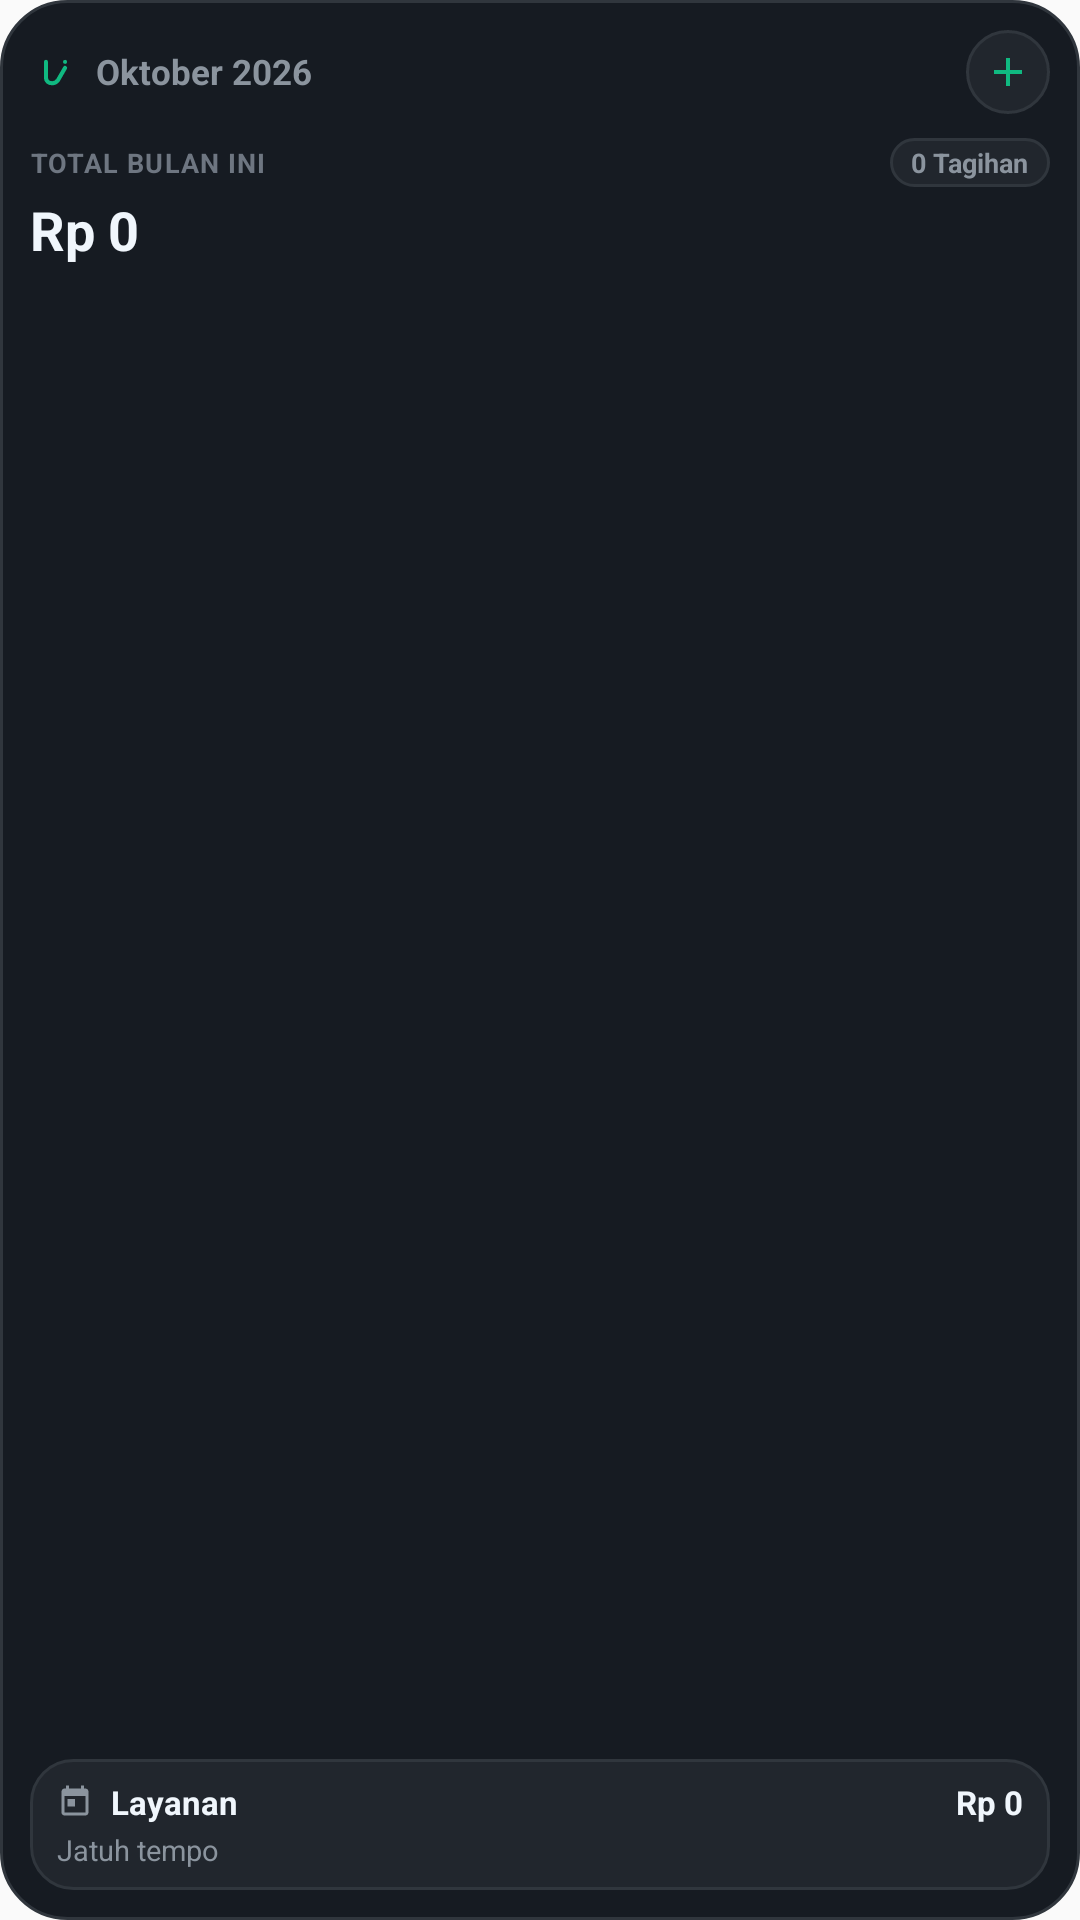

This screen was rendered from an Android layout file. Write that file and the resources it references.
<!-- AndroidManifest.xml: application theme Theme.Lunas -->
<!-- res/layout/widget_lunas_compact.xml -->
<?xml version="1.0" encoding="utf-8"?>
<LinearLayout xmlns:android="http://schemas.android.com/apk/res/android"
    android:id="@+id/widget_compact_root"
    android:layout_width="match_parent"
    android:layout_height="match_parent"
    android:background="@drawable/widget_background"
    android:orientation="vertical"
    android:paddingStart="10dp"
    android:paddingTop="10dp"
    android:paddingEnd="10dp"
    android:paddingBottom="10dp">

    
    <LinearLayout
        android:layout_width="match_parent"
        android:layout_height="wrap_content"
        android:gravity="center_vertical"
        android:orientation="horizontal">

        <ImageView
            android:id="@+id/widget_compact_logo"
            android:layout_width="16dp"
            android:layout_height="16dp"
            android:contentDescription="@string/widget_logo_content_description"
            android:src="@drawable/ic_lunas_logo" />

        <TextView
            android:id="@+id/widget_compact_month_text"
            android:layout_width="0dp"
            android:layout_height="wrap_content"
            android:layout_marginStart="6dp"
            android:layout_weight="1"
            android:ellipsize="end"
            android:maxLines="1"
            android:text="Oktober 2026"
            android:textColor="@color/dark_text_secondary"
            android:textSize="11.5sp"
            android:textStyle="bold" />

        <ImageButton
            android:id="@+id/widget_compact_btn_add"
            android:layout_width="28dp"
            android:layout_height="28dp"
            android:background="@drawable/widget_btn_bg"
            android:contentDescription="@string/widget_add_content_description"
            android:padding="6dp"
            android:scaleType="fitCenter"
            android:src="@drawable/ic_widget_add" />
    </LinearLayout>

    
    <LinearLayout
        android:layout_width="match_parent"
        android:layout_height="wrap_content"
        android:layout_marginTop="8dp"
        android:orientation="vertical">

        
        <LinearLayout
            android:layout_width="match_parent"
            android:layout_height="wrap_content"
            android:gravity="center_vertical"
            android:orientation="horizontal">

            <TextView
                android:id="@+id/widget_compact_label_total"
                android:layout_width="0dp"
                android:layout_height="wrap_content"
                android:layout_weight="1"
                android:ellipsize="end"
                android:letterSpacing="0.04"
                android:maxLines="1"
                android:text="@string/widget_total_month"
                android:textColor="@color/dark_text_muted"
                android:textSize="9sp"
                android:textStyle="bold" />

            
            <FrameLayout
                android:layout_width="wrap_content"
                android:layout_height="wrap_content"
                android:layout_marginStart="4dp">

                <TextView
                    android:id="@+id/widget_compact_status_badge_paid"
                    android:layout_width="wrap_content"
                    android:layout_height="wrap_content"
                    android:background="@drawable/widget_badge_paid"
                    android:ellipsize="end"
                    android:maxLines="1"
                    android:paddingStart="7dp"
                    android:paddingTop="2dp"
                    android:paddingEnd="7dp"
                    android:paddingBottom="2dp"
                    android:text="@string/widget_compact_status_paid"
                    android:textColor="@color/on_primary_green_container"
                    android:textSize="9sp"
                    android:textStyle="bold"
                    android:visibility="gone" />

                <TextView
                    android:id="@+id/widget_compact_status_badge_overdue"
                    android:layout_width="wrap_content"
                    android:layout_height="wrap_content"
                    android:background="@drawable/widget_badge_overdue"
                    android:ellipsize="end"
                    android:maxLines="1"
                    android:paddingStart="7dp"
                    android:paddingTop="2dp"
                    android:paddingEnd="7dp"
                    android:paddingBottom="2dp"
                    android:text="@string/widget_badge_overdue"
                    android:textColor="@color/status_overdue"
                    android:textSize="9sp"
                    android:textStyle="bold"
                    android:visibility="gone" />

                <TextView
                    android:id="@+id/widget_compact_status_badge_due"
                    android:layout_width="wrap_content"
                    android:layout_height="wrap_content"
                    android:background="@drawable/widget_badge_due_soon"
                    android:ellipsize="end"
                    android:maxLines="1"
                    android:paddingStart="7dp"
                    android:paddingTop="2dp"
                    android:paddingEnd="7dp"
                    android:paddingBottom="2dp"
                    android:text="0/0 Lunas"
                    android:textColor="@color/status_due_soon"
                    android:textSize="9sp"
                    android:textStyle="bold"
                    android:visibility="gone" />

                <TextView
                    android:id="@+id/widget_compact_status_badge_neutral"
                    android:layout_width="wrap_content"
                    android:layout_height="wrap_content"
                    android:background="@drawable/widget_badge_neutral"
                    android:ellipsize="end"
                    android:maxLines="1"
                    android:paddingStart="7dp"
                    android:paddingTop="2dp"
                    android:paddingEnd="7dp"
                    android:paddingBottom="2dp"
                    android:text="@string/widget_compact_status_neutral"
                    android:textColor="@color/dark_text_secondary"
                    android:textSize="9sp"
                    android:textStyle="bold"
                    android:visibility="visible" />
            </FrameLayout>
        </LinearLayout>

        
        <TextView
            android:id="@+id/widget_compact_total_amount"
            android:layout_width="match_parent"
            android:layout_height="wrap_content"
            android:layout_marginTop="2dp"
            android:autoSizeMaxTextSize="18sp"
            android:autoSizeMinTextSize="13sp"
            android:autoSizeStepGranularity="1sp"
            android:autoSizeTextType="uniform"
            android:ellipsize="end"
            android:maxLines="1"
            android:text="Rp 0"
            android:textColor="@color/dark_text_primary"
            android:textSize="18sp"
            android:textStyle="bold" />
    </LinearLayout>

    
    <FrameLayout
        android:layout_width="match_parent"
        android:layout_height="0dp"
        android:layout_weight="1" />

    
    <LinearLayout
        android:id="@+id/widget_compact_upcoming_card"
        android:layout_width="match_parent"
        android:layout_height="wrap_content"
        android:layout_marginTop="4dp"
        android:background="@drawable/widget_inner_card"
        android:orientation="vertical"
        android:paddingStart="9dp"
        android:paddingTop="7dp"
        android:paddingEnd="9dp"
        android:paddingBottom="7dp">

        
        <LinearLayout
            android:layout_width="match_parent"
            android:layout_height="wrap_content"
            android:gravity="center_vertical"
            android:orientation="horizontal">

            <ImageView
                android:id="@+id/widget_compact_upcoming_icon"
                android:layout_width="12dp"
                android:layout_height="12dp"
                android:layout_marginEnd="6dp"
                android:contentDescription="@string/widget_due_title"
                android:scaleType="fitCenter"
                android:src="@drawable/ic_widget_calendar" />

            <TextView
                android:id="@+id/widget_compact_upcoming_service"
                android:layout_width="0dp"
                android:layout_height="wrap_content"
                android:layout_weight="1"
                android:ellipsize="end"
                android:maxLines="1"
                android:text="Layanan"
                android:textColor="@color/dark_text_primary"
                android:textSize="11sp"
                android:textStyle="bold" />

            <TextView
                android:id="@+id/widget_compact_upcoming_amount"
                android:layout_width="wrap_content"
                android:layout_height="wrap_content"
                android:layout_marginStart="6dp"
                android:ellipsize="end"
                android:maxLines="1"
                android:text="Rp 0"
                android:textColor="@color/dark_text_primary"
                android:textSize="11sp"
                android:textStyle="bold" />
        </LinearLayout>

        
        <TextView
            android:id="@+id/widget_compact_upcoming_subtext"
            android:layout_width="match_parent"
            android:layout_height="wrap_content"
            android:layout_marginTop="2dp"
            android:ellipsize="end"
            android:maxLines="1"
            android:text="Jatuh tempo"
            android:textColor="@color/dark_text_secondary"
            android:textSize="9.5sp" />
    </LinearLayout>
</LinearLayout>
<!-- resources referenced by this layout -->
<resources>
  <color name="dark_text_muted">#6E7681</color>
  <color name="dark_text_primary">#F0F6FC</color>
  <color name="dark_text_secondary">#8B949E</color>
  <color name="on_primary_green_container">#A7F3D0</color>
  <color name="status_due_soon">#D29922</color>
  <color name="status_overdue">#F85149</color>
  <!-- drawable ic_widget_add (drawable) -->
  <vector xmlns:android="http://schemas.android.com/apk/res/android"
      android:width="24dp"
      android:height="24dp"
      android:viewportWidth="24"
      android:viewportHeight="24">
    <path
        android:fillColor="@color/primary_green"
        android:pathData="M19,13h-6v6h-2v-6H5v-2h6V5h2v6h6v2z"/>
  </vector>
  <!-- drawable widget_background (drawable) -->
  <?xml version="1.0" encoding="utf-8"?>
  <shape xmlns:android="http://schemas.android.com/apk/res/android"
      android:shape="rectangle">
      <solid android:color="@color/dark_surface" />
      <stroke
          android:width="1dp"
          android:color="@color/dark_border" />
      <corners android:radius="22dp" />
  </shape>
  <!-- drawable widget_badge_neutral (drawable) -->
  <?xml version="1.0" encoding="utf-8"?>
  <shape xmlns:android="http://schemas.android.com/apk/res/android"
      android:shape="rectangle">
      <solid android:color="@color/dark_surface_variant" />
      <stroke
          android:width="1dp"
          android:color="@color/dark_border" />
      <corners android:radius="10dp" />
  </shape>
  <!-- drawable widget_badge_overdue (drawable) -->
  <?xml version="1.0" encoding="utf-8"?>
  <shape xmlns:android="http://schemas.android.com/apk/res/android"
      android:shape="rectangle">
      <solid android:color="@color/status_overdue_bg" />
      <stroke
          android:width="1dp"
          android:color="@color/status_overdue" />
      <corners android:radius="10dp" />
  </shape>
  <!-- drawable widget_badge_paid (drawable) -->
  <?xml version="1.0" encoding="utf-8"?>
  <shape xmlns:android="http://schemas.android.com/apk/res/android"
      android:shape="rectangle">
      <solid android:color="@color/status_paid_bg" />
      <stroke
          android:width="1dp"
          android:color="@color/status_paid" />
      <corners android:radius="10dp" />
  </shape>
  <!-- drawable widget_btn_bg (drawable) -->
  <?xml version="1.0" encoding="utf-8"?>
  <shape xmlns:android="http://schemas.android.com/apk/res/android"
      android:shape="oval">
      <solid android:color="@color/dark_surface_variant" />
      <stroke
          android:width="1dp"
          android:color="@color/dark_border" />
  </shape>
  <!-- drawable widget_inner_card (drawable) -->
  <?xml version="1.0" encoding="utf-8"?>
  <shape xmlns:android="http://schemas.android.com/apk/res/android"
      android:shape="rectangle">
      <solid android:color="@color/dark_surface_variant" />
      <stroke
          android:width="1dp"
          android:color="@color/dark_border" />
      <corners android:radius="14dp" />
  </shape>
  <string name="widget_add_content_description">Tambah Tagihan Baru</string>
  <string name="widget_badge_overdue">Ada Telat</string>
  <string name="widget_compact_status_neutral">0 Tagihan</string>
  <string name="widget_compact_status_paid">Lunas</string>
  <string name="widget_due_title">Jatuh Tempo Berikutnya</string>
  <string name="widget_logo_content_description">Lunas Logo</string>
  <string name="widget_total_month">TOTAL BULAN INI</string>
  <style name="Theme.Lunas" parent="android:Theme.Material.Light.NoActionBar" />
  <color name="primary_green">#10B981</color>
  <color name="dark_surface">#161B22</color>
  <color name="dark_border">#30363D</color>
  <color name="status_due_soon_bg">#3D2E0B</color>
  <color name="dark_surface_variant">#21262D</color>
  <color name="status_overdue_bg">#3D1B1B</color>
  <color name="status_paid_bg">#13381B</color>
  <color name="status_paid">#238636</color>
</resources>
